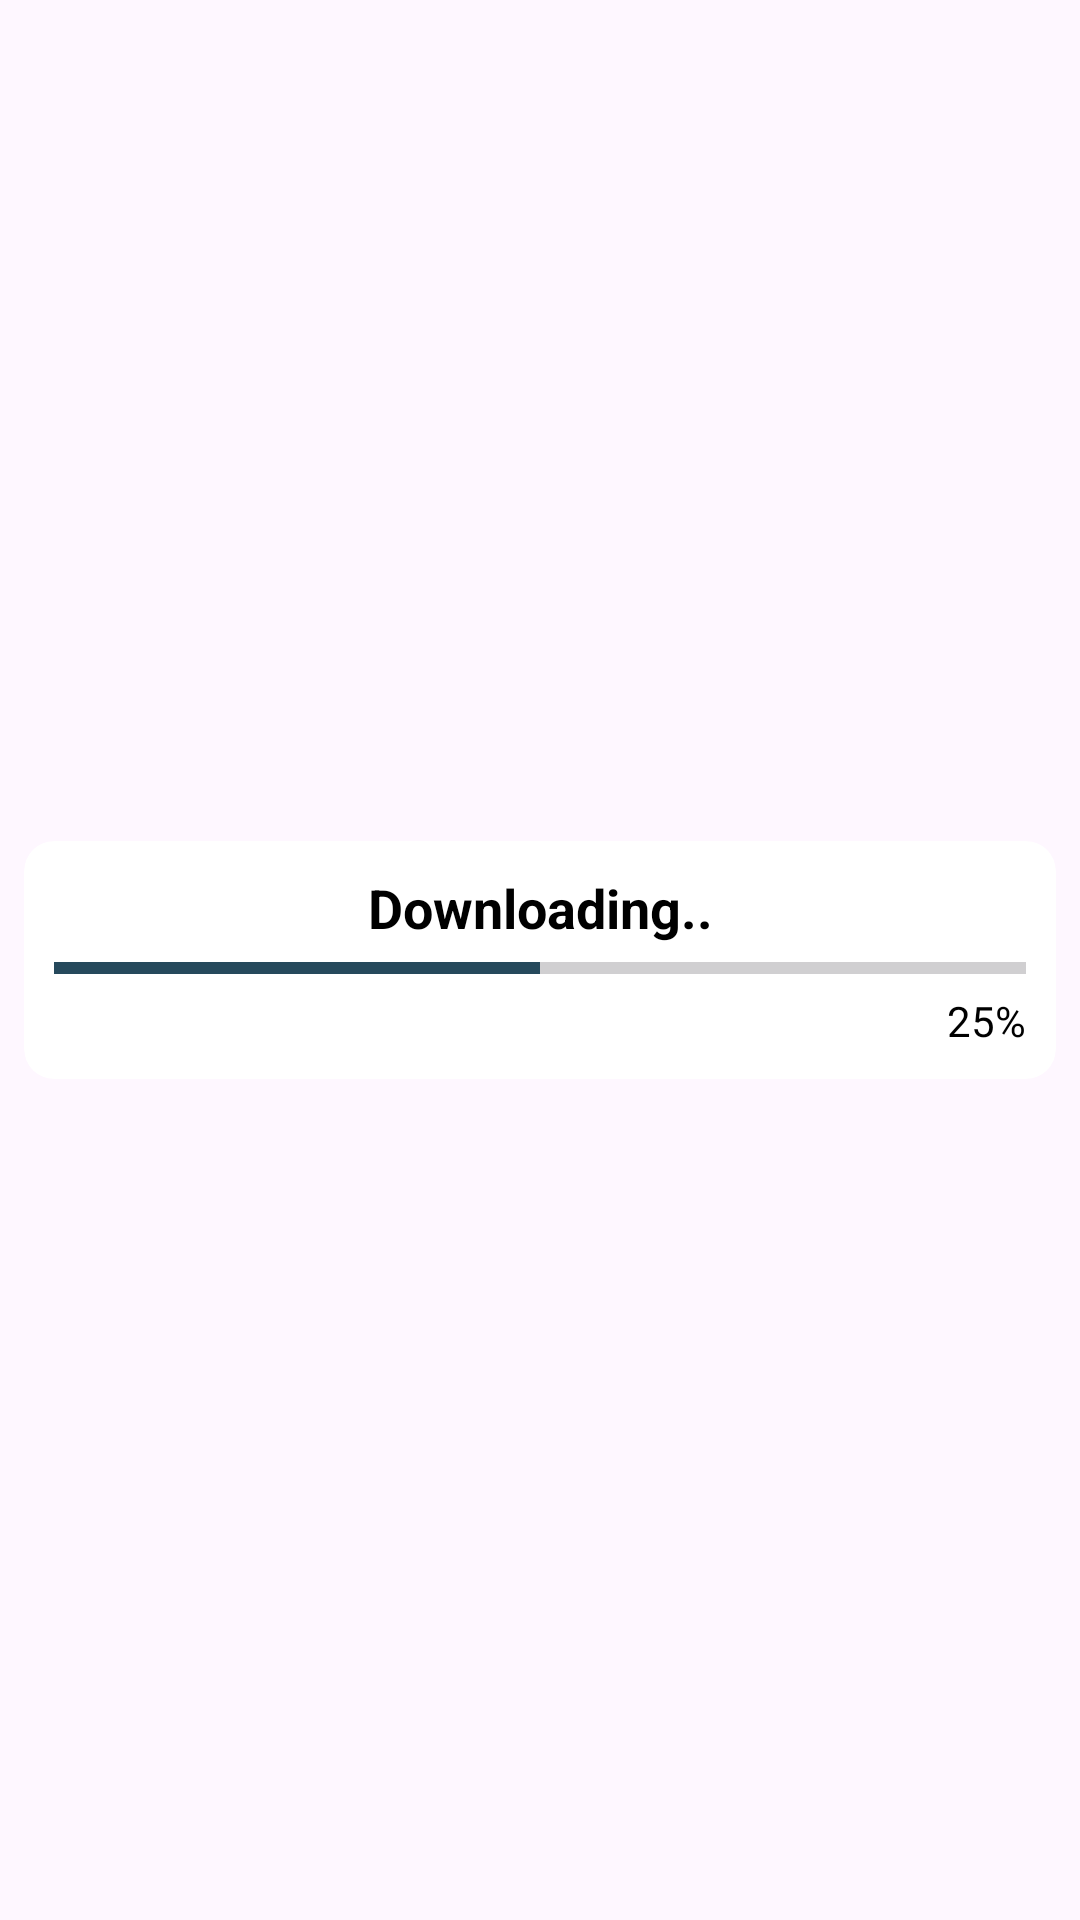

Layout XML and referenced resources for this Android screen:
<!-- AndroidManifest.xml: application theme Theme.BookHaven -->
<!-- res/layout/layout_progress.xml -->
<?xml version="1.0" encoding="utf-8"?>
<androidx.constraintlayout.widget.ConstraintLayout xmlns:android="http://schemas.android.com/apk/res/android"
    xmlns:app="http://schemas.android.com/apk/res-auto"
    android:layout_width="match_parent"
    android:layout_height="wrap_content">

    <androidx.cardview.widget.CardView
        android:layout_width="match_parent"
        android:layout_height="wrap_content"
        android:layout_marginStart="8dp"
        android:layout_marginTop="8dp"
        android:layout_marginEnd="8dp"
        android:layout_marginBottom="8dp"
        app:cardCornerRadius="10dp"
        app:cardElevation="0dp"
        app:layout_constraintBottom_toBottomOf="parent"
        app:layout_constraintEnd_toEndOf="parent"
        app:layout_constraintHorizontal_bias="0.5"
        app:layout_constraintStart_toStartOf="parent"
        app:layout_constraintTop_toTopOf="parent"
        app:layout_constraintVertical_bias="0.5">

        <LinearLayout
            android:layout_width="match_parent"
            android:layout_height="match_parent"
            android:orientation="vertical"
            android:padding="10dp">

            <TextView
                android:id="@+id/textView5"
                android:layout_width="match_parent"
                android:layout_height="wrap_content"
                android:gravity="center"
                android:text="Downloading.."
                android:textColor="@color/black"
                android:textSize="18sp"
                android:textStyle="bold" />

            <ProgressBar
                android:id="@+id/mProgressBar"
                style="?android:attr/progressBarStyleHorizontal"
                android:layout_width="match_parent"
                android:layout_height="wrap_content"
                android:progress="50"
                android:progressTint="@color/purple_500" />

            <TextView
                android:id="@+id/mProgress"
                android:layout_width="match_parent"
                android:layout_height="wrap_content"
                android:gravity="end"
                android:text="25%"
                android:textColor="@color/black" />
        </LinearLayout>
    </androidx.cardview.widget.CardView>
</androidx.constraintlayout.widget.ConstraintLayout>
<!-- resources referenced by this layout -->
<resources>
  <color name="black">#FF000000</color>
  <color name="purple_500">#26495c</color>
  <style name="Theme.BookHaven" parent="Theme.Material3.Light">
          
          
          
          <item name="colorPrimary">@color/purple_500</item>
          <item name="colorPrimaryVariant">@color/purple_700</item>
          <item name="colorOnPrimary">@color/white</item>
          
          <item name="colorSecondary">@color/teal_200</item>
          <item name="colorSecondaryVariant">@color/teal_700</item>
          <item name="colorOnSecondary">@color/black</item>
          
          <item name="android:statusBarColor">?attr/colorPrimaryVariant</item>
          
          <item name="fontFamily">@font/roboto</item>
      </style>
  <color name="purple_700">#c4a35a</color>
  <color name="white">#FFFFFFFF</color>
  <color name="teal_200">#c66b3d</color>
  <color name="teal_700">#e5e5dc</color>
</resources>
